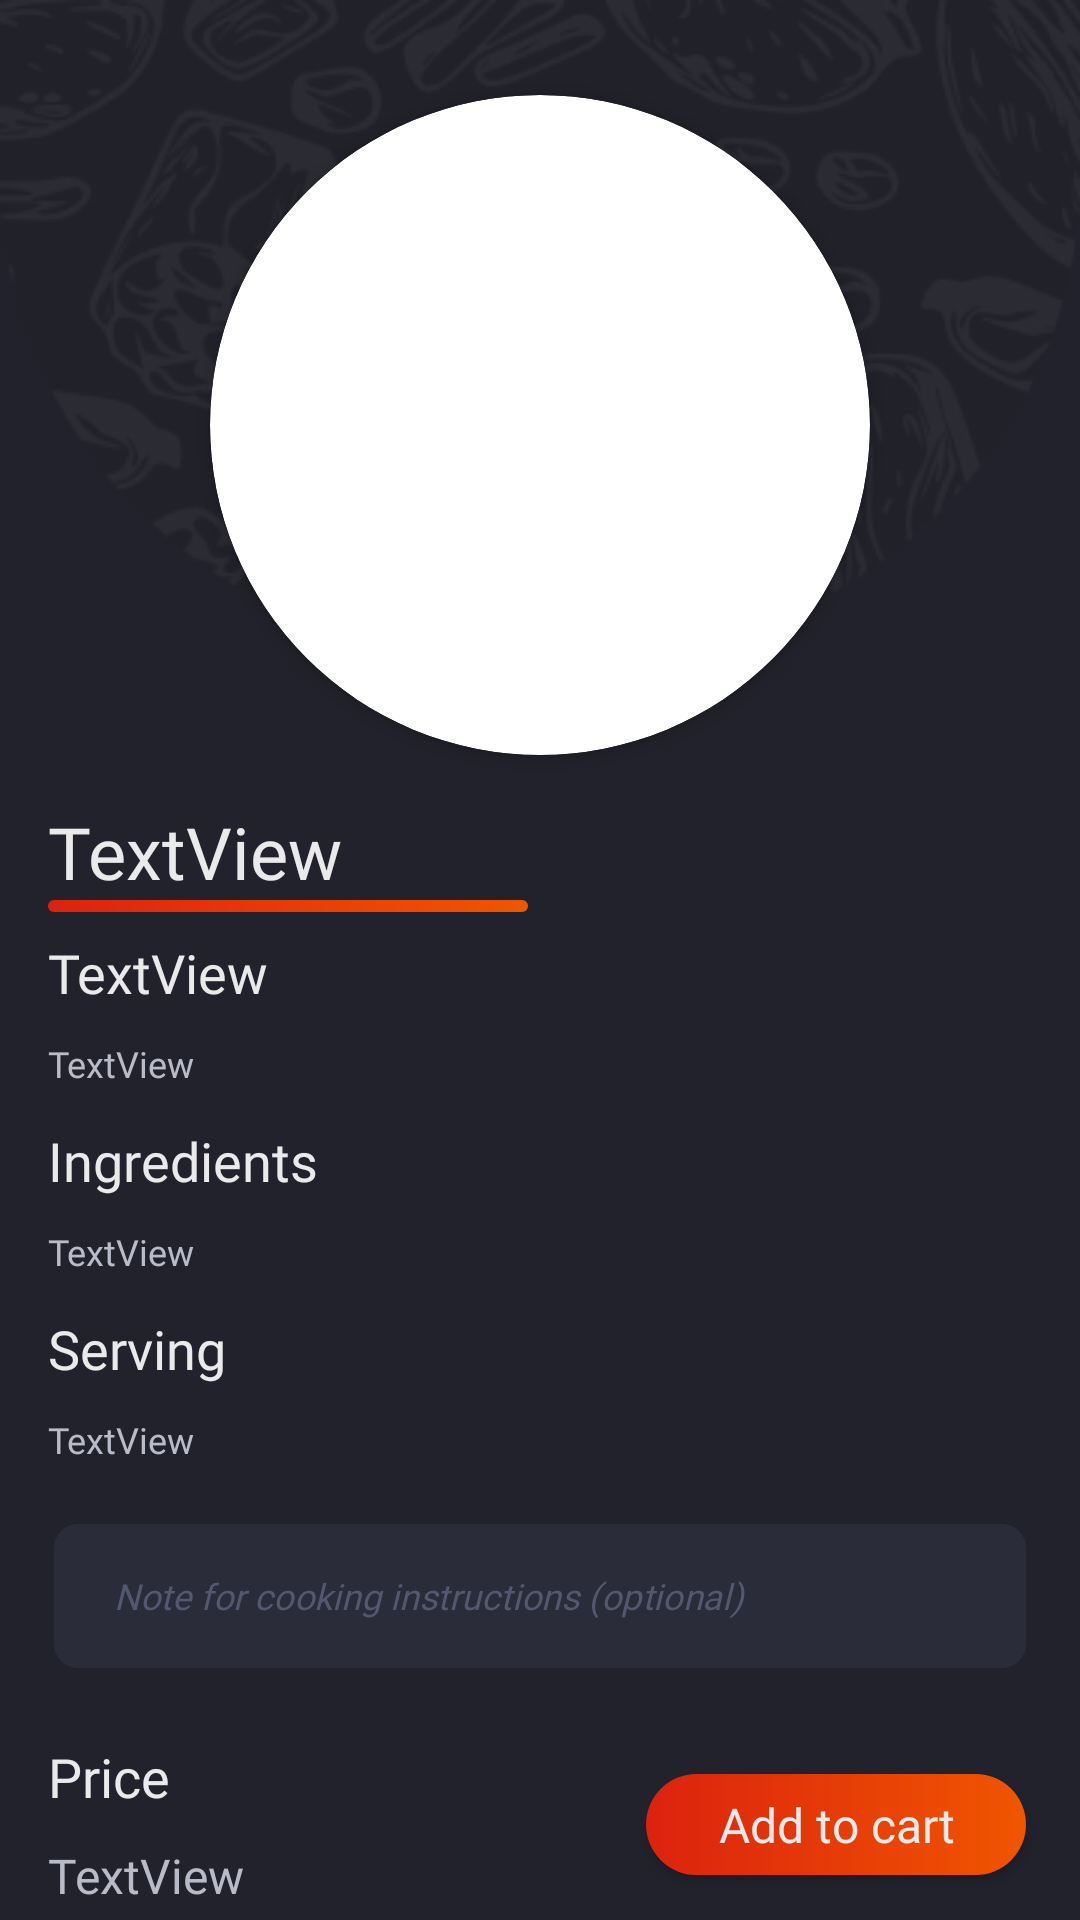

Android layout source for this screen:
<!-- AndroidManifest.xml: application theme Theme.Mealz -->
<!-- res/layout/fragment_menu_item_details.xml -->
<?xml version="1.0" encoding="utf-8"?>
<androidx.constraintlayout.widget.ConstraintLayout xmlns:android="http://schemas.android.com/apk/res/android"
    xmlns:app="http://schemas.android.com/apk/res-auto"
    xmlns:tools="http://schemas.android.com/tools"
    android:id="@+id/frameLayout5"
    android:layout_width="match_parent"
    android:layout_height="match_parent"
    tools:context=".Fragment.MenuItemDetailsFragment"
    android:background="@color/dark_blue"
    >

    <ScrollView
        android:layout_width="match_parent"
        android:layout_height="match_parent"
        app:layout_constraintBottom_toBottomOf="parent"
        app:layout_constraintEnd_toEndOf="parent"
        app:layout_constraintStart_toStartOf="parent"
        app:layout_constraintTop_toTopOf="parent">

        <androidx.constraintlayout.widget.ConstraintLayout
            android:layout_width="match_parent"
            android:layout_height="match_parent"
            app:layout_constraintBottom_toBottomOf="parent"
            app:layout_constraintEnd_toEndOf="parent"
            app:layout_constraintStart_toStartOf="parent"
            app:layout_constraintTop_toTopOf="parent">
            <ImageView
                android:id="@+id/restaurant_logo"
                android:layout_width="0dp"
                android:layout_height="wrap_content"
                android:scaleType="centerCrop"
                app:layout_constraintStart_toStartOf="parent"
                app:layout_constraintTop_toTopOf="parent"
                app:layout_constraintWidth_percent="1"
                app:srcCompat="@drawable/background" />

            <androidx.cardview.widget.CardView
                android:id="@+id/roundCardView"
                android:layout_width="220dp"
                android:layout_height="220dp"
                android:layout_centerHorizontal="true"
                android:elevation="0dp"
                app:backgroundTint="@android:color/transparent"
                app:cardCornerRadius="120dp"
                app:layout_constraintEnd_toEndOf="parent"
                app:layout_constraintStart_toStartOf="parent"
                app:layout_constraintTop_toTopOf="@+id/guideline">

                <ImageView
                    android:id="@+id/plate_pic"
                    android:layout_width="match_parent"
                    android:layout_height="match_parent"
                    android:adjustViewBounds="true"
                    android:scaleType="centerCrop"
                    android:src="@drawable/plate_pic" />

            </androidx.cardview.widget.CardView>

            <androidx.constraintlayout.widget.Guideline
                android:id="@+id/guideline"
                android:layout_width="wrap_content"
                android:layout_height="wrap_content"
                android:orientation="horizontal"
                app:layout_constraintGuide_percent="0.05" />

            <TextView
                android:id="@+id/Name"
                android:layout_width="wrap_content"
                android:layout_height="wrap_content"
                android:layout_marginStart="16dp"
                android:layout_marginTop="16dp"
                android:fontFamily="@font/poppins_semibold"
                android:text="TextView"
                android:textColor="@color/white"
                android:textSize="24sp"
                app:layout_constraintStart_toStartOf="parent"
                app:layout_constraintTop_toBottomOf="@+id/roundCardView" />

            <View
                android:layout_width="160dp"
                android:layout_height="4dp"
                android:background="@drawable/gradient_red"
                app:circularflow_radiusInDP="2dp"
                app:layout_constraintStart_toStartOf="@id/Name"
                app:layout_constraintTop_toBottomOf="@+id/Name" />

            <TextView
                android:id="@+id/Category"
                android:layout_width="wrap_content"
                android:layout_height="wrap_content"
                android:layout_marginTop="12dp"
                android:fontFamily="@font/poppins_medium"
                android:text="TextView"
                android:textColor="@color/white"
                android:textSize="18sp"
                app:layout_constraintStart_toStartOf="@id/Name"
                app:layout_constraintTop_toBottomOf="@+id/Name" />

            <TextView
                android:id="@+id/Description"
                android:layout_width="wrap_content"
                android:layout_height="wrap_content"
                android:layout_marginTop="10dp"
                android:fontFamily="@font/poppins_regular"
                android:text="TextView"
                android:textColor="@color/lighter"
                android:textSize="12sp"
                android:maxWidth="340dp"
                app:layout_constraintStart_toStartOf="@id/Category"
                app:layout_constraintTop_toBottomOf="@+id/Category" />

            <TextView
                android:id="@+id/Ingredients"
                android:layout_width="wrap_content"
                android:layout_height="wrap_content"
                android:layout_marginTop="12dp"
                android:fontFamily="@font/poppins_medium"
                android:text="Ingredients"
                android:textColor="@color/white"
                android:textSize="18sp"
                app:layout_constraintStart_toStartOf="@id/Description"
                app:layout_constraintTop_toBottomOf="@+id/Description" />

            <TextView
                android:id="@+id/IngredientsList"
                android:layout_width="wrap_content"
                android:layout_height="wrap_content"
                android:layout_marginTop="10dp"
                android:fontFamily="@font/poppins_regular"
                android:text="TextView"
                android:textColor="@color/lighter"
                android:textSize="12sp"
                app:layout_constraintStart_toStartOf="@id/Ingredients"
                app:layout_constraintTop_toBottomOf="@+id/Ingredients" />

            <TextView
                android:id="@+id/Serving"
                android:layout_width="wrap_content"
                android:layout_height="wrap_content"
                android:layout_marginTop="12dp"
                android:fontFamily="@font/poppins_medium"
                android:text="Serving"
                android:textColor="@color/white"
                android:textSize="18sp"
                app:layout_constraintStart_toStartOf="@id/IngredientsList"
                app:layout_constraintTop_toBottomOf="@+id/IngredientsList" />

            <TextView
                android:id="@+id/Serving_info"
                android:layout_width="wrap_content"
                android:layout_height="wrap_content"
                android:layout_marginTop="10dp"
                android:fontFamily="@font/poppins_regular"
                android:text="TextView"
                android:textColor="@color/lighter"
                android:textSize="12sp"
                app:layout_constraintStart_toStartOf="@id/Serving"
                app:layout_constraintTop_toBottomOf="@+id/Serving" />

            <EditText
                android:id="@+id/Notes"
                android:layout_width="0dp"
                android:layout_height="48dp"
                android:layout_marginTop="20dp"
                android:background="@drawable/custom_input_field_notes"
                android:fontFamily="@font/poppins_regular"
                android:hint="Note for cooking instructions (optional)"
                android:paddingHorizontal="20dp"
                android:paddingVertical="10dp"
                android:textColor="@color/white_grey"
                android:textColorHint="@color/light_blue_grey"
                android:textSize="12sp"
                android:textStyle="italic"
                app:layout_constraintEnd_toEndOf="parent"
                app:layout_constraintStart_toStartOf="parent"
                app:layout_constraintTop_toBottomOf="@id/Serving_info"
                app:layout_constraintWidth_percent="0.9" />

            <TextView
                android:id="@+id/Price_title"
                android:layout_width="wrap_content"
                android:layout_height="wrap_content"
                android:layout_marginTop="24dp"
                android:fontFamily="@font/poppins_medium"
                android:text="Price"
                android:textColor="@color/white"
                android:textSize="18sp"
                app:layout_constraintStart_toStartOf="@id/IngredientsList"
                app:layout_constraintTop_toBottomOf="@+id/Notes" />

            <TextView
                android:id="@+id/Price"
                android:layout_width="wrap_content"
                android:layout_height="wrap_content"
                android:layout_marginTop="10dp"
                android:fontFamily="@font/poppins_semibold"
                android:text="TextView"
                android:textColor="@color/lighter"
                android:textSize="16sp"
                app:layout_constraintStart_toStartOf="@id/Price_title"
                app:layout_constraintTop_toBottomOf="@+id/Price_title" />

            <androidx.appcompat.widget.AppCompatButton
                android:id="@+id/cart"
                android:layout_width="wrap_content"
                android:layout_height="wrap_content"
                android:background="@drawable/custom_button"
                android:fontFamily="@font/poppins_regular"
                android:minWidth="0dp"
                android:minHeight="0dp"
                android:paddingHorizontal="24dp"
                android:paddingVertical="6dp"
                android:text="Add to cart"
                android:textAllCaps="false"
                android:textColor="@color/white"
                android:textSize="16sp"
                app:layout_constraintBottom_toBottomOf="@+id/Price"
                app:layout_constraintEnd_toEndOf="@+id/Notes"
                app:layout_constraintTop_toTopOf="@+id/Price_title" />

        </androidx.constraintlayout.widget.ConstraintLayout>



    </ScrollView>


</androidx.constraintlayout.widget.ConstraintLayout>
<!-- resources referenced by this layout -->
<resources>
  <color name="dark_blue">#22222C</color>
  <color name="light_blue_grey">#53586F</color>
  <color name="lighter">#B9BBC9</color>
  <color name="white">#EAEAEA</color>
  <color name="white_grey">#B9BBC9</color>
  <!-- drawable background: png bitmap (drawable, 35818 bytes) -->
  <!-- drawable custom_button (drawable) -->
  <?xml version="1.0" encoding="utf-8"?>
  <selector xmlns:android="http://schemas.android.com/apk/res/android">
      <item android:state_enabled="true">
          <shape android:shape="rectangle">
              <gradient android:startColor="#DC220F"
                  android:endColor="#F05600"
                  android:type="linear"
                  android:angle="0"/>
              <corners android:radius="24dp"/>
          </shape>
      </item>
  </selector>
  <!-- drawable custom_input_field_notes (drawable) -->
  <?xml version="1.0" encoding="utf-8"?>
  <selector xmlns:android="http://schemas.android.com/apk/res/android">
      <item android:state_enabled="true">
          <shape android:shape="rectangle">
              <solid android:color="@color/grey_blue"/>
              <corners android:radius="8dp"/>
          </shape>
      </item>
  </selector>
  <!-- drawable gradient_red (drawable) -->
  <?xml version="1.0" encoding="utf-8"?>
  <shape xmlns:android="http://schemas.android.com/apk/res/android"
      android:shape="rectangle">
  
      <gradient android:startColor="#DC220F"
          android:endColor="#F05600"
          android:type="linear"
          android:angle="0"/>
      <corners
          android:radius="20dp"/>
  
  </shape>
  <style name="Theme.Mealz" parent="Theme.MaterialComponents.DayNight.NoActionBar">
  
          
          <item name="colorPrimary">@color/grey_blue</item>
          <item name="colorPrimaryVariant">@color/dark_blue</item>
          <item name="colorOnPrimary">@color/black</item>
          
          <item name="colorSecondary">@color/light_blue_grey</item>
          <item name="colorSecondaryVariant">@color/white_grey</item>
          <item name="colorOnSecondary">@color/white</item>
          
          <item name="android:statusBarColor">@color/dark_blue</item>
          <item name="android:windowTranslucentStatus">true</item>
          
  
      </style>
  <color name="grey_blue">#2A2C39</color>
  <color name="black">#FF000000</color>
</resources>
